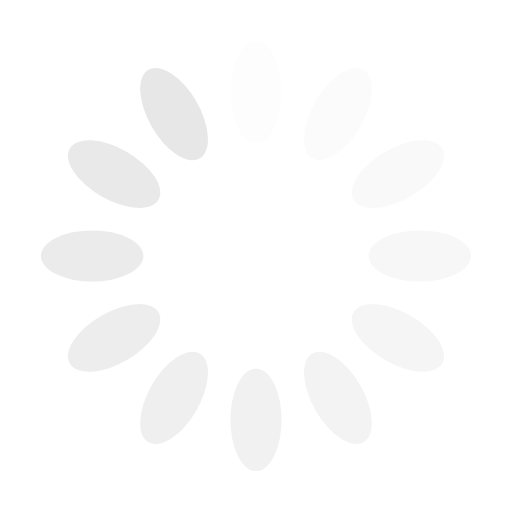
t = 0.00 s
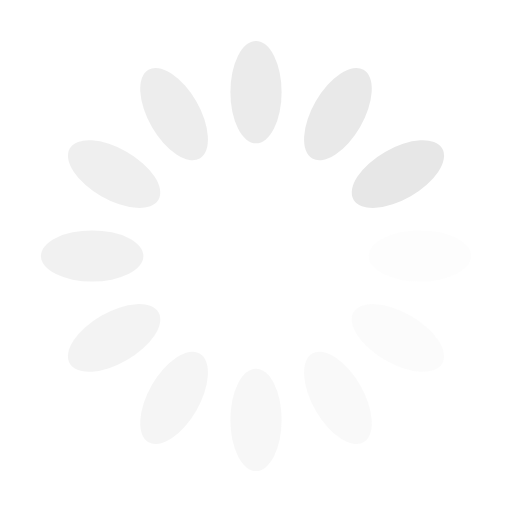
t = 0.25 s
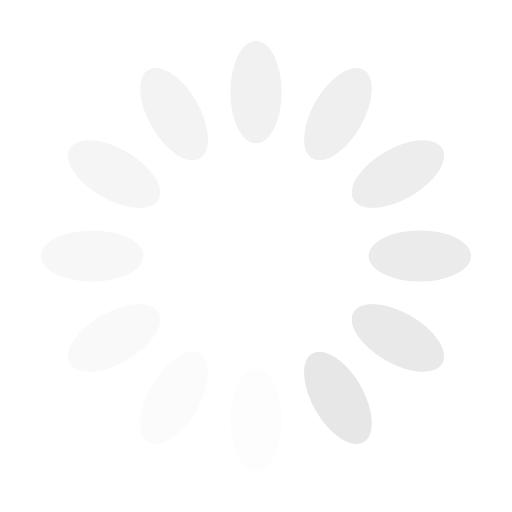
t = 0.50 s
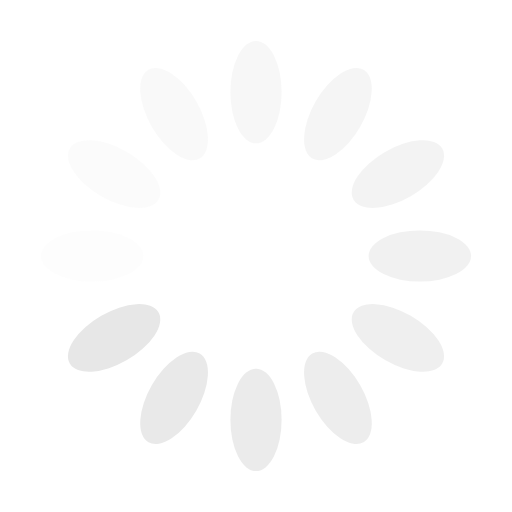
t = 0.75 s

The animated SVG that drew these frames (rendered in a browser with its animation timeline set to each time). Animation: 12 SMIL elements (animate=12); one cycle of 1.00 s, repeats indefinitely.

<?xml version="1.0" encoding="utf-8"?>
<svg xmlns="http://www.w3.org/2000/svg" xmlns:xlink="http://www.w3.org/1999/xlink" style="margin: auto; background: none; display: block; shape-rendering: auto;" width="40px" height="40px" viewBox="0 0 100 100" preserveAspectRatio="xMidYMid">
<g transform="rotate(0 50 50)">
  <rect x="45" y="8" rx="5" ry="10" width="10" height="20" fill="#e7e7e7">
    <animate attributeName="opacity" values="1;0" keyTimes="0;1" dur="1s" begin="-0.9166666666666666s" repeatCount="indefinite"></animate>
  </rect>
</g><g transform="rotate(30 50 50)">
  <rect x="45" y="8" rx="5" ry="10" width="10" height="20" fill="#e7e7e7">
    <animate attributeName="opacity" values="1;0" keyTimes="0;1" dur="1s" begin="-0.8333333333333334s" repeatCount="indefinite"></animate>
  </rect>
</g><g transform="rotate(60 50 50)">
  <rect x="45" y="8" rx="5" ry="10" width="10" height="20" fill="#e7e7e7">
    <animate attributeName="opacity" values="1;0" keyTimes="0;1" dur="1s" begin="-0.75s" repeatCount="indefinite"></animate>
  </rect>
</g><g transform="rotate(90 50 50)">
  <rect x="45" y="8" rx="5" ry="10" width="10" height="20" fill="#e7e7e7">
    <animate attributeName="opacity" values="1;0" keyTimes="0;1" dur="1s" begin="-0.6666666666666666s" repeatCount="indefinite"></animate>
  </rect>
</g><g transform="rotate(120 50 50)">
  <rect x="45" y="8" rx="5" ry="10" width="10" height="20" fill="#e7e7e7">
    <animate attributeName="opacity" values="1;0" keyTimes="0;1" dur="1s" begin="-0.5833333333333334s" repeatCount="indefinite"></animate>
  </rect>
</g><g transform="rotate(150 50 50)">
  <rect x="45" y="8" rx="5" ry="10" width="10" height="20" fill="#e7e7e7">
    <animate attributeName="opacity" values="1;0" keyTimes="0;1" dur="1s" begin="-0.5s" repeatCount="indefinite"></animate>
  </rect>
</g><g transform="rotate(180 50 50)">
  <rect x="45" y="8" rx="5" ry="10" width="10" height="20" fill="#e7e7e7">
    <animate attributeName="opacity" values="1;0" keyTimes="0;1" dur="1s" begin="-0.4166666666666667s" repeatCount="indefinite"></animate>
  </rect>
</g><g transform="rotate(210 50 50)">
  <rect x="45" y="8" rx="5" ry="10" width="10" height="20" fill="#e7e7e7">
    <animate attributeName="opacity" values="1;0" keyTimes="0;1" dur="1s" begin="-0.3333333333333333s" repeatCount="indefinite"></animate>
  </rect>
</g><g transform="rotate(240 50 50)">
  <rect x="45" y="8" rx="5" ry="10" width="10" height="20" fill="#e7e7e7">
    <animate attributeName="opacity" values="1;0" keyTimes="0;1" dur="1s" begin="-0.25s" repeatCount="indefinite"></animate>
  </rect>
</g><g transform="rotate(270 50 50)">
  <rect x="45" y="8" rx="5" ry="10" width="10" height="20" fill="#e7e7e7">
    <animate attributeName="opacity" values="1;0" keyTimes="0;1" dur="1s" begin="-0.16666666666666666s" repeatCount="indefinite"></animate>
  </rect>
</g><g transform="rotate(300 50 50)">
  <rect x="45" y="8" rx="5" ry="10" width="10" height="20" fill="#e7e7e7">
    <animate attributeName="opacity" values="1;0" keyTimes="0;1" dur="1s" begin="-0.08333333333333333s" repeatCount="indefinite"></animate>
  </rect>
</g><g transform="rotate(330 50 50)">
  <rect x="45" y="8" rx="5" ry="10" width="10" height="20" fill="#e7e7e7">
    <animate attributeName="opacity" values="1;0" keyTimes="0;1" dur="1s" begin="0s" repeatCount="indefinite"></animate>
  </rect>
</g>
</svg>
